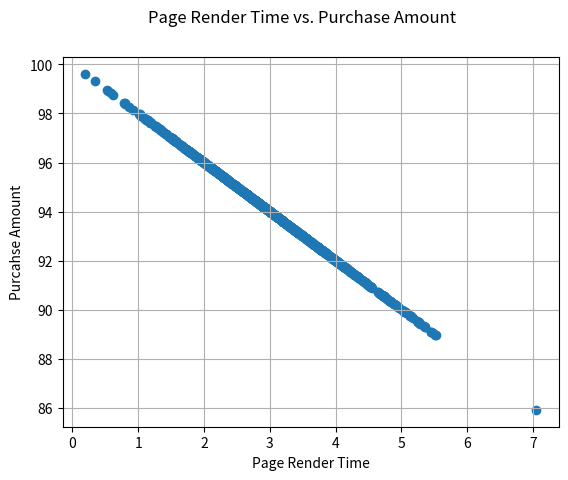

Reproduce this figure in Python.
#!/usr/bin/python

######################################################
# module: covar_correl_04.py
# description: modeling perfect inverse correlation b/w
# page render time and puchase amount w/ numpy
# [redacted]
######################################################

import numpy as np
import matplotlib.pyplot as plt
import pylab as plb

## compute deviation from mean
def dev_from_mean(x):
  xmean = plb.mean(x)
  return [xi - xmean for xi in x]

def covariance(x, y):
  n = len(x)
  x_dev = dev_from_mean(x)
  y_dev = dev_from_mean(y)
  return plb.dot(x_dev, y_dev) / (n-1)

def correlation(x, y):
  stdx = x.std()
  stdy = y.std()
  return covariance(x, y) / stdx / stdy

## an example of strong inverse correlation
pageRenderTime = np.random.normal(3.0, 1.0, 1000)
purchaseAmount = 100 - pageRenderTime * 2

fig1 = plt.figure(1)
fig1.suptitle('Page Render Time vs. Purchase Amount')
plt.xlabel('Page Render Time')
plt.ylabel('Purcahse Amount')
plt.grid()
plt.scatter(pageRenderTime, purchaseAmount)

print('covar=%f' % covariance(pageRenderTime, purchaseAmount))
print('correl=%f' % correlation(pageRenderTime, purchaseAmount))

## here is how you can compute correlation and covariance w/ numpy.
print('Numpy Correlation')
print(np.corrcoef(pageRenderTime, purchaseAmount))
print('Numpy Covariance')
print(np.cov(pageRenderTime, purchaseAmount))

plt.show()

